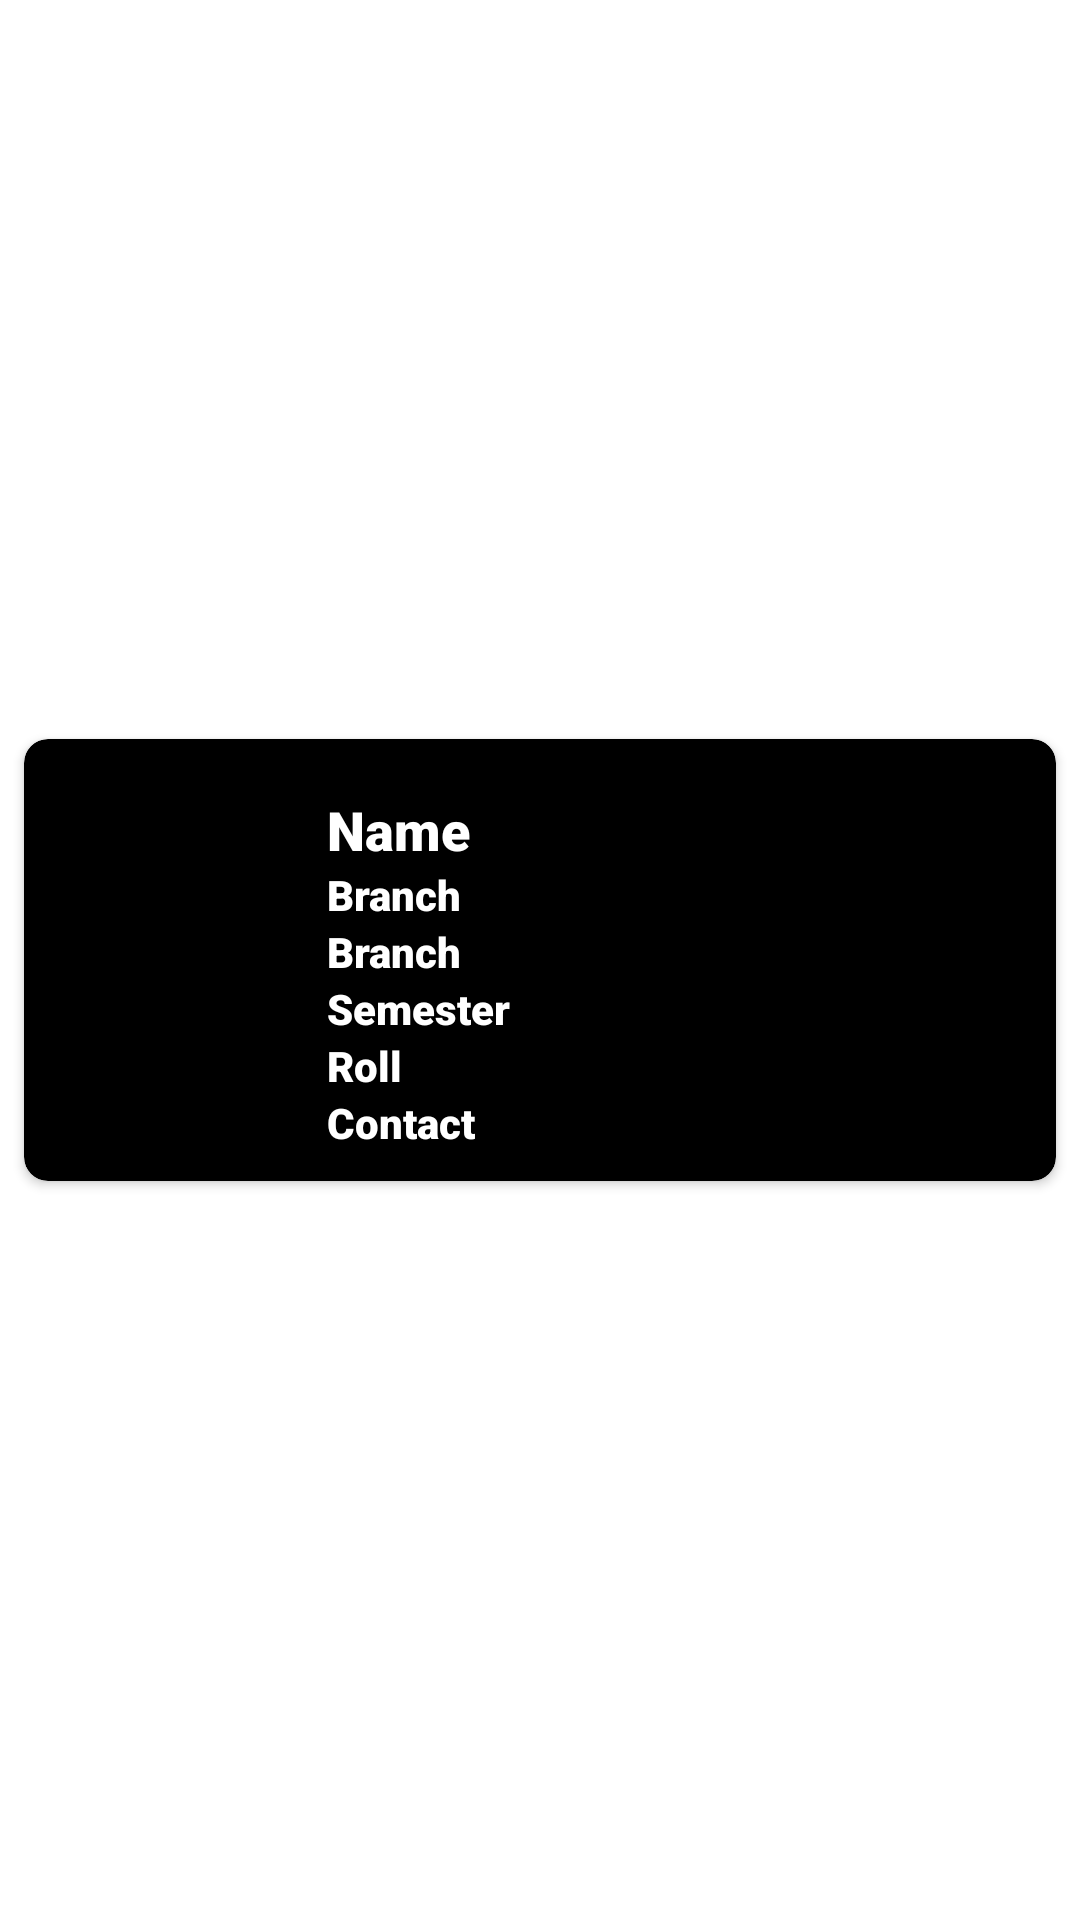

Write the Android layout XML for this screen, with the resource values it uses.
<!-- AndroidManifest.xml: application theme Theme.CUTMDesk -->
<!-- res/layout/csedatalist.xml -->
<?xml version="1.0" encoding="utf-8"?>
<androidx.constraintlayout.widget.ConstraintLayout xmlns:android="http://schemas.android.com/apk/res/android"
xmlns:app="http://schemas.android.com/apk/res-auto"
    xmlns:tools="http://schemas.android.com/tools"
    android:layout_width="match_parent"
android:layout_height="wrap_content"
    >

<androidx.cardview.widget.CardView
    android:layout_width="match_parent"
    android:layout_height="wrap_content"
    android:layout_marginStart="8dp"
    android:layout_marginTop="8dp"
    android:layout_marginEnd="8dp"
    android:layout_marginBottom="8dp"
    app:layout_constraintBottom_toBottomOf="parent"
    app:layout_constraintEnd_toEndOf="parent"
    app:layout_constraintStart_toStartOf="parent"
    app:layout_constraintTop_toTopOf="parent"
    app:cardBackgroundColor="@color/black"
    app:cardCornerRadius="8dp"
    android:elevation="15dp"
    >

    <androidx.constraintlayout.widget.ConstraintLayout
        android:padding="10dp"
        android:layout_width="match_parent"
        android:layout_height="wrap_content">

        <ImageView
            android:id="@+id/coverImage"
            android:layout_width="75dp"
            android:layout_height="75dp"
            android:contentDescription="@string/user_image"
            app:layout_constraintBottom_toBottomOf="parent"
            app:layout_constraintEnd_toEndOf="parent"
            app:layout_constraintHorizontal_bias="0.0"
            app:layout_constraintStart_toStartOf="parent"
            app:layout_constraintTop_toTopOf="parent"
            android:background="@drawable/user" />

            />

        <TextView
            android:id="@+id/textViewName"
            android:layout_width="0dp"
            android:layout_height="wrap_content"
            android:layout_marginStart="16dp"
            android:layout_marginTop="8dp"
            android:text="@string/name"
            android:textSize="18sp"
            android:fontFamily="sans-serif-black"
            android:textColor="@color/white"
            app:layout_constraintBottom_toBottomOf="parent"
            app:layout_constraintEnd_toEndOf="parent"
            app:layout_constraintHorizontal_bias="0.0"
            app:layout_constraintStart_toEndOf="@+id/coverImage"
            app:layout_constraintTop_toTopOf="parent"
            app:layout_constraintVertical_bias="0.0" />
        <TextView
            android:id="@+id/textViewGender"
            android:layout_width="0dp"
            android:layout_height="wrap_content"
            android:layout_marginStart="16dp"
            android:text="@string/branch"
            android:fontFamily="sans-serif-black"
            android:textColor="@color/white"
            app:layout_constraintEnd_toEndOf="parent"
            app:layout_constraintHorizontal_bias="0.0"
            app:layout_constraintStart_toEndOf="@+id/coverImage"
            app:layout_constraintTop_toBottomOf="@+id/textViewName" />

        <TextView
            android:id="@+id/textViewBranch"
            android:layout_width="0dp"
            android:layout_height="wrap_content"
            android:layout_marginStart="16dp"
            android:text="@string/branch"
            android:fontFamily="sans-serif-black"
            android:textColor="@color/white"
            app:layout_constraintEnd_toEndOf="parent"
            app:layout_constraintHorizontal_bias="0.0"
            app:layout_constraintStart_toEndOf="@+id/coverImage"
            app:layout_constraintTop_toBottomOf="@+id/textViewGender" />
        <TextView
            android:id="@+id/textViewSem"
            android:layout_width="0dp"
            android:layout_height="wrap_content"
            android:layout_marginStart="16dp"
            android:text="@string/semester"
            android:fontFamily="sans-serif-black"
            android:textColor="@color/white"
            app:layout_constraintEnd_toEndOf="parent"
            app:layout_constraintHorizontal_bias="0.0"
            app:layout_constraintStart_toEndOf="@+id/coverImage"
            app:layout_constraintTop_toBottomOf="@+id/textViewBranch" />
        <TextView
            android:id="@+id/textViewRoll"
            android:layout_width="0dp"
            android:layout_height="wrap_content"
            android:layout_marginStart="16dp"
            android:text="@string/roll"
            android:fontFamily="sans-serif-black"
            android:textColor="@color/white"
            app:layout_constraintEnd_toEndOf="parent"
            app:layout_constraintHorizontal_bias="0.0"
            app:layout_constraintStart_toEndOf="@+id/coverImage"
            app:layout_constraintTop_toBottomOf="@+id/textViewSem" />
        <TextView
            android:id="@+id/textViewContact"
            android:layout_width="0dp"
            android:layout_height="wrap_content"
            android:layout_marginStart="16dp"
            android:text="@string/contact"
            android:fontFamily="sans-serif-black"
            android:textColor="@color/white"
            app:layout_constraintEnd_toEndOf="parent"
            app:layout_constraintHorizontal_bias="0.0"
            app:layout_constraintStart_toEndOf="@+id/coverImage"
            app:layout_constraintTop_toBottomOf="@+id/textViewRoll" />

    </androidx.constraintlayout.widget.ConstraintLayout>
</androidx.cardview.widget.CardView>

</androidx.constraintlayout.widget.ConstraintLayout>
<!-- resources referenced by this layout -->
<resources>
  <string name="branch">Branch</string>
  <string name="contact">Contact</string>
  <string name="name">Name</string>
  <string name="roll">Roll</string>
  <string name="semester">Semester</string>
  <string name="user_image">USER_IMAGE</string>
  <style name="Theme.CUTMDesk" parent="Theme.MaterialComponents.DayNight.NoActionBar">
          
          <item name="colorPrimary">@color/black</item>
          <item name="colorPrimaryVariant">@color/purple_700</item>
          <item name="colorOnPrimary">@color/white</item>
          
          <item name="colorSecondary">@color/teal_200</item>
          <item name="colorSecondaryVariant">@color/teal_700</item>
          <item name="colorOnSecondary">@android:color/transparent</item>
          
          <item name="android:statusBarColor">@android:color/black</item>
          
          <item name="windowActionBar">false</item>
          <item name="windowNoTitle">true</item>
      </style>
  <!-- not gathered from this repository: default colours our renderer supplied (Android Studio template values) -->
  <color name="purple_700">#FF3700B3</color>
  <color name="teal_200">#FF03DAC5</color>
  <color name="teal_700">#FF018786</color>
  <color name="black">#FF000000</color>
  <color name="white">#FFFFFFFF</color>
</resources>
